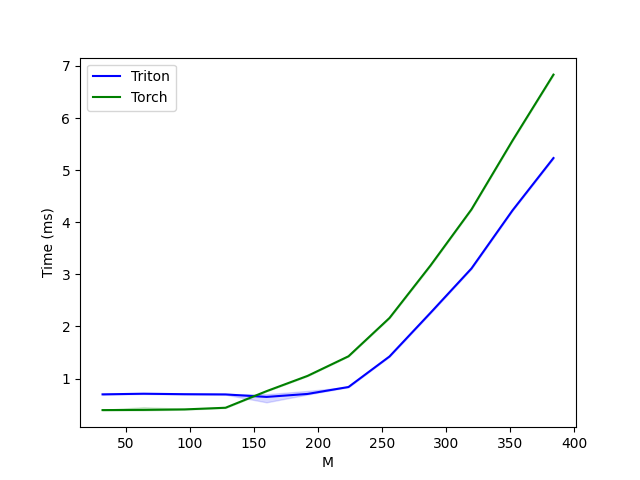

Values plotted in this chart, from the file beside it:
M, Triton, Torch
32, 0.6963, 0.3942
64, 0.7086, 0.3983
96, 0.6994, 0.4076
128, 0.6953, 0.4393
160, 0.6472, 0.7578
192, 0.7045, 1.051
224, 0.8376, 1.427
256, 1.423, 2.163
288, 2.262, 3.17
320, 3.113, 4.247
352, 4.227, 5.566
384, 5.233, 6.834
